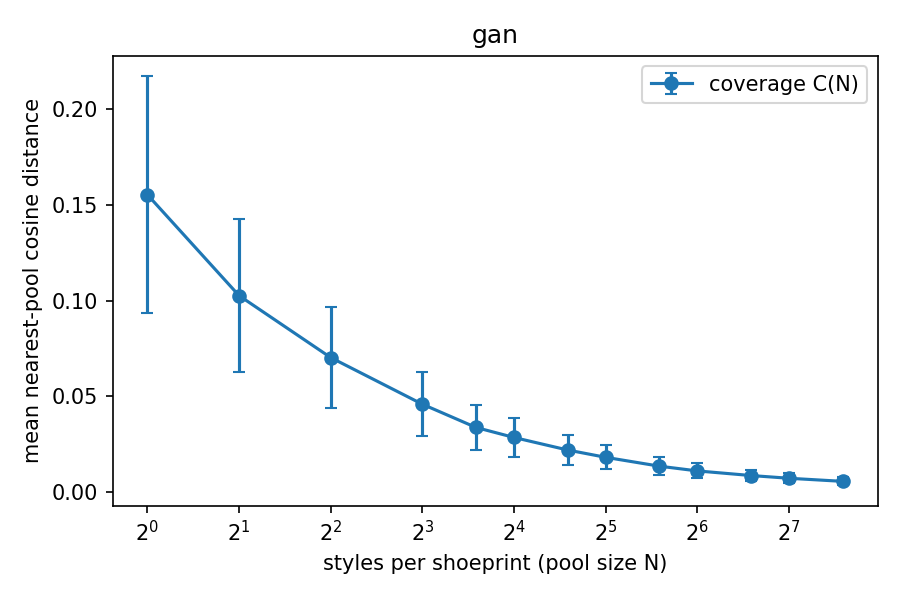

The data file committed next to this chart (first rows):
pool_size, coverage_mean, coverage_std, rel_residual
1, 0.1554, 0.06172, 1
2, 0.1026, 0.04005, 0.6605
4, 0.07027, 0.02631, 0.4522
8, 0.04589, 0.01657, 0.2953
12, 0.03374, 0.01196, 0.2171
16, 0.02851, 0.009952, 0.1834
24, 0.02196, 0.008071, 0.1413
32, 0.01814, 0.006335, 0.1167
48, 0.01352, 0.004830, 0.0870
64, 0.01104, 0.003928, 0.0710
96, 0.008630, 0.003070, 0.0555
128, 0.007202, 0.002626, 0.0463
192, 0.005587, 0.002028, 0.0359
# noise_floor, 0.000000
